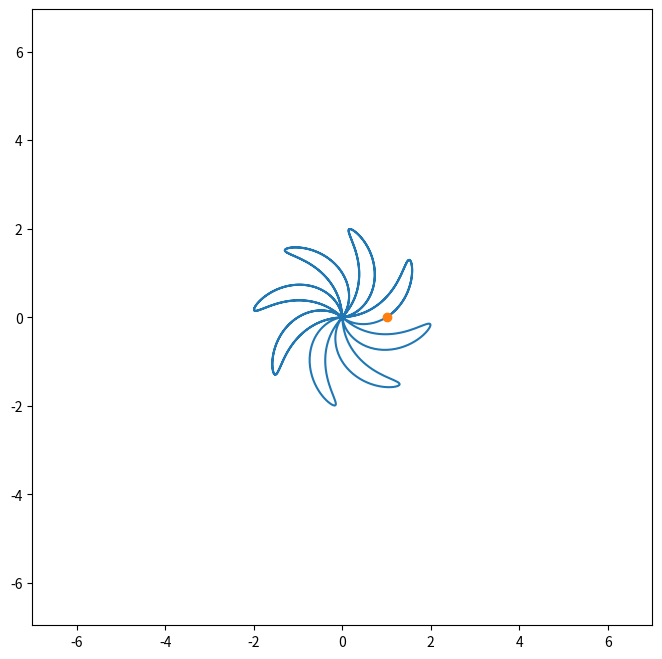

Recreate this plot in Python. (Note: this script raises an exception after producing the figure.)
import numpy as np # работа с числами
import matplotlib.pyplot as plt
from matplotlib.animation import FuncAnimation
import sympy as sp # библиотека работы с символами (формулы)

t = sp.Symbol('t') # переменная t, как в математике
r, phi = 1+sp.sin(8*t), t+0.5*sp.sin(8*t)
x, y = r*sp.cos(phi), r*sp.sin(phi)

Vx, Vy = sp.diff(x,t), sp.diff(y,t) # Вектор скорости
Wx, Wy = sp.diff(Vx,t), sp.diff(Vy,t) # Вектор ускорения
v, W = sp.sqrt(Vx ** 2 + Vy ** 2), sp.sqrt(Wx ** 2 + Wy ** 2) # квадратный корень из составляющих по координатам

F_x, F_y = sp.lambdify(t,x), sp.lambdify(t,y) # функция координат
F_Vx, F_Vy = sp.lambdify(t,Vx), sp.lambdify(t,Vy) # функция скорости
F_Wx, F_Wy = sp.lambdify(t,Wx), sp.lambdify(t,Wy) # функция ускорения

t = np.linspace(0,10,1001) # t = массив

X, Y = F_x(t), F_y(t)
Vx, Vy = F_Vx(t), F_Vy(t)
Wx, Wy = F_Wx(t), F_Wy(t)

fig = plt.figure(figsize = [8,8]) # рисуем график, в скобках размеры окна
ax = fig.add_subplot(1,1,1)
ax.axis('equal') # чтобы единица по x была единицей по y
ax.set(xlim=[-7,7], ylim=[-7,7])

ax.plot(X,Y)# траектория
# анимация точки
P = ax.plot(X[0],Y[0], marker='o')[0] # поставили точку
kf = 0.3 # коэффициенты для корректного отображения

def TheMagicOfThtMovent(i):
   P.set_data(X[i], Y[i])
   VLine = ax.arrow(X[i], Y[i], kf * Vx[i], kf * Vy[i], width=0.03, color="red")  # Вектор скорости
   WLine = ax.arrow(X[i], Y[i], kf*0.01 * Wx[i], kf * Vy[i], width=0.03, color="green")  # Вектор ускорения

   CVector = ax.arrow(X[i], Y[i], - kf * ((Vy[i] * (Vx[i] ** 2 + Vy[i] ** 2)) / (Vx[i] * Wy[i] - Wx[i] * Vy[i])),
                      kf * ((Vx[i] * (Vx[i] ** 2 + Vy[i] ** 2)) / (Vx[i] * Wy[i] - Wx[i] * Vy[i])),
                      width=0.03, color="black")  # Вектор кривизны

   return P, VLine, WLine, CVector

kino = FuncAnimation(fig,TheMagicOfThtMovent, frames = len(t), interval = 20,blit = True)

plt.show()
